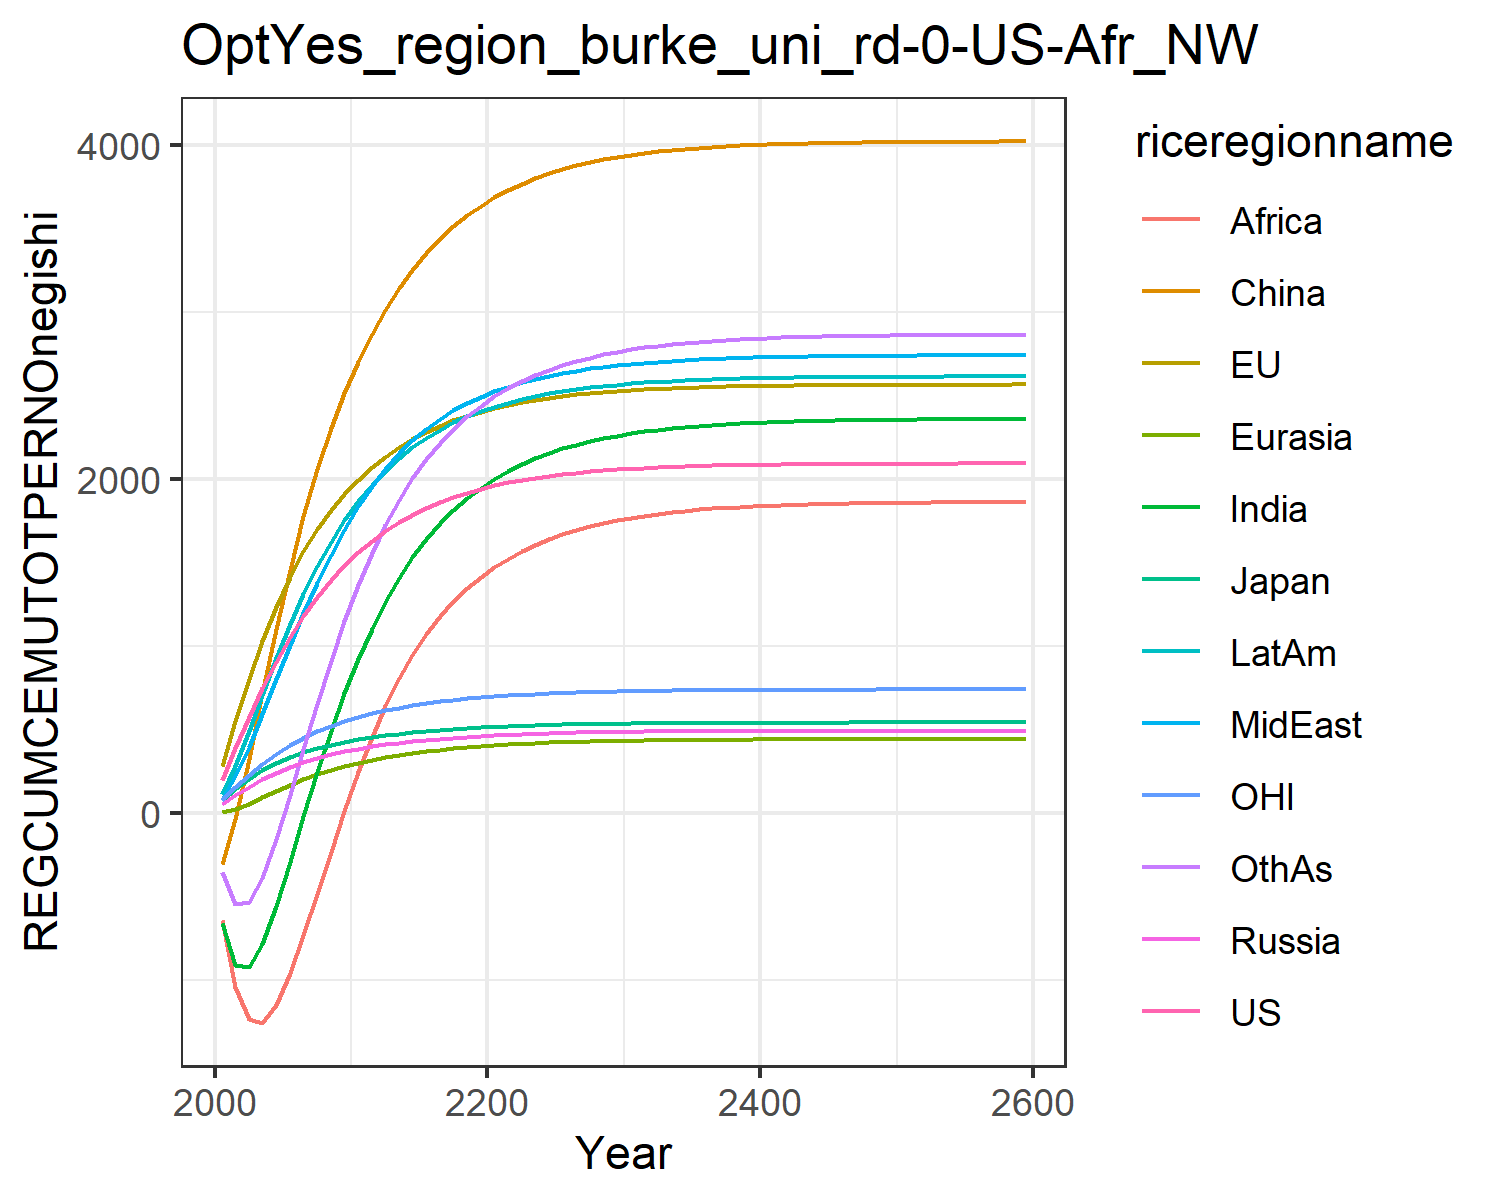

Data behind this chart, as committed beside it:
195.45671666055424, 280.9931836524255, 77.32472902210107, 51.06772961360126, 3.3168739912776575, -305.34424849483673, -661.2357546392601, 81.7633163404604, -640.2453237827167, 110.01100321856156, 76.69101247900018, -356.0000414227328
386.3, 547.8, 145.4, 104.9, 22.03, -38.67, -909.6, 218.1, -1047, 280.9, 152.1, -547.8
571.2, 799.3, 205.1, 155.8, 54.27, 323.6, -921.4, 393.3, -1236, 487.7, 224.7, -535.1
745.3, 1029, 255.7, 201.2, 91.83, 716.3, -783.7, 590.9, -1258, 708.1, 292, -388.1
905.7, 1234, 297.3, 241, 130.2, 1101, -557.8, 798.7, -1151, 925.8, 352.4, -158.3
1050, 1413, 331.9, 275.4, 166.6, 1456, -293.1, 1002, -963.1, 1129, 405.1, 109.2
1179, 1568, 361.2, 304.8, 200, 1775, -21.45, 1195, -735.1, 1313, 450.4, 384.8
1293, 1701, 386, 329.9, 229.8, 2058, 242, 1376, -488.4, 1478, 489.1, 654.2
1393, 1815, 406.9, 351, 256.1, 2304, 489.1, 1543, -236.7, 1624, 522.2, 909.7
1482, 1912, 424.4, 368.7, 278.9, 2517, 715.7, 1697, 12.64, 1753, 550.3, 1147
1560, 1996, 439.4, 384, 299, 2703, 920.3, 1836, 246.7, 1866, 574.5, 1363
1629, 2069, 452.5, 397.5, 316.8, 2868, 1103, 1957, 456.4, 1964, 595.7, 1555
1689, 2134, 463.9, 409.4, 332.6, 3014, 1265, 2062, 642, 2051, 614.3, 1725
1741, 2190, 474, 419.9, 346.5, 3143, 1407, 2153, 804.9, 2126, 630.5, 1874
1787, 2239, 482.8, 429.2, 358.7, 3255, 1532, 2233, 946.9, 2191, 644.7, 2004
1827, 2282, 490.4, 437.3, 369.4, 3354, 1640, 2301, 1070, 2248, 657, 2118
1862, 2319, 497.1, 444.5, 378.7, 3440, 1735, 2360, 1176, 2296, 667.8, 2216
1892, 2351, 502.9, 450.7, 386.9, 3516, 1817, 2411, 1268, 2339, 677.2, 2301
1919, 2380, 508, 456.2, 394, 3581, 1888, 2455, 1347, 2375, 685.3, 2375
1942, 2404, 512.4, 461, 400.2, 3639, 1949, 2493, 1414, 2407, 692.4, 2439
1962, 2426, 516.2, 465.2, 405.6, 3689, 2002, 2525, 1472, 2434, 698.6, 2494
1980, 2444, 519.6, 468.9, 410.3, 3732, 2049, 2554, 1523, 2458, 704, 2543
1995, 2460, 522.5, 472.1, 414.4, 3770, 2089, 2579, 1567, 2479, 708.7, 2585
2008, 2475, 525, 474.8, 418, 3804, 2125, 2600, 1606, 2497, 712.8, 2622
2020, 2487, 527.2, 477.3, 421.1, 3833, 2156, 2619, 1639, 2512, 716.3, 2654
2030, 2498, 529.1, 479.4, 423.8, 3858, 2183, 2636, 1669, 2526, 719.4, 2682
2038, 2507, 530.8, 481.2, 426.2, 3880, 2207, 2650, 1694, 2538, 722.1, 2707
2046, 2515, 532.2, 482.8, 428.3, 3899, 2227, 2662, 1717, 2549, 724.4, 2728
2052, 2522, 533.5, 484.2, 430, 3916, 2245, 2673, 1736, 2558, 726.5, 2747
2058, 2528, 534.6, 485.4, 431.6, 3931, 2261, 2683, 1754, 2566, 728.2, 2763
2063, 2533, 535.5, 486.4, 433, 3943, 2274, 2691, 1768, 2572, 729.8, 2777
2067, 2538, 536.4, 487.3, 434.1, 3954, 2286, 2698, 1781, 2578, 731.1, 2789
2071, 2542, 537.1, 488.1, 435.1, 3964, 2296, 2704, 1792, 2583, 732.2, 2799
2074, 2545, 537.7, 488.8, 436, 3972, 2305, 2709, 1802, 2588, 733.2, 2808
2077, 2548, 538.2, 489.4, 436.8, 3979, 2312, 2714, 1810, 2592, 734.1, 2816
2079, 2551, 538.7, 489.9, 437.4, 3985, 2319, 2718, 1817, 2595, 734.8, 2823
2081, 2553, 539.1, 490.3, 438, 3991, 2325, 2721, 1824, 2598, 735.4, 2829
2083, 2555, 539.4, 490.7, 438.5, 3995, 2329, 2724, 1829, 2600, 736, 2834
2084, 2557, 539.7, 491, 438.9, 3999, 2334, 2727, 1834, 2602, 736.5, 2838
2086, 2558, 540, 491.3, 439.3, 4002, 2337, 2729, 1838, 2604, 736.9, 2842
2087, 2559, 540.2, 491.5, 439.6, 4005, 2341, 2731, 1841, 2606, 737.2, 2845
2088, 2560, 540.4, 491.7, 439.9, 4008, 2343, 2732, 1844, 2607, 737.5, 2848
2089, 2561, 540.5, 491.9, 440.1, 4010, 2346, 2734, 1847, 2608, 737.8, 2850
2089, 2562, 540.7, 492.1, 440.3, 4012, 2348, 2735, 1849, 2609, 738, 2853
2090, 2563, 540.8, 492.2, 440.5, 4014, 2349, 2736, 1851, 2610, 738.2, 2854
2090, 2563, 540.9, 492.3, 440.6, 4015, 2351, 2737, 1853, 2611, 738.4, 2856
2091, 2564, 541, 492.4, 440.8, 4016, 2352, 2738, 1854, 2612, 738.5, 2857
2091, 2564, 541.1, 492.5, 440.9, 4017, 2353, 2738, 1855, 2612, 738.6, 2858
2092, 2565, 541.1, 492.6, 441, 4018, 2354, 2739, 1856, 2613, 738.7, 2859
2092, 2565, 541.2, 492.6, 441, 4019, 2355, 2739, 1857, 2613, 738.8, 2860
2092, 2565, 541.2, 492.7, 441.1, 4020, 2356, 2740, 1858, 2614, 738.9, 2861
2092, 2565, 541.3, 492.8, 441.2, 4020, 2357, 2740, 1859, 2614, 739, 2862
2093, 2566, 541.3, 492.8, 441.2, 4021, 2357, 2741, 1860, 2614, 739.1, 2862
2093, 2566, 541.4, 492.8, 441.3, 4021, 2358, 2741, 1860, 2614, 739.1, 2863
2093, 2566, 541.4, 492.9, 441.3, 4022, 2358, 2741, 1860, 2615, 739.1, 2863
2093, 2566, 541.4, 492.9, 441.4, 4022, 2358, 2741, 1861, 2615, 739.2, 2864
2093, 2566, 541.4, 492.9, 441.4, 4022, 2359, 2742, 1861, 2615, 739.2, 2864
2093, 2566, 541.4, 492.9, 441.4, 4023, 2359, 2742, 1861, 2615, 739.3, 2864
2093, 2566, 541.5, 492.9, 441.4, 4023, 2359, 2742, 1862, 2615, 739.3, 2864
2094, 2567, 541.6, 493.1, 441.6, 4024, 2361, 2743, 1863, 2616, 739.4, 2866
